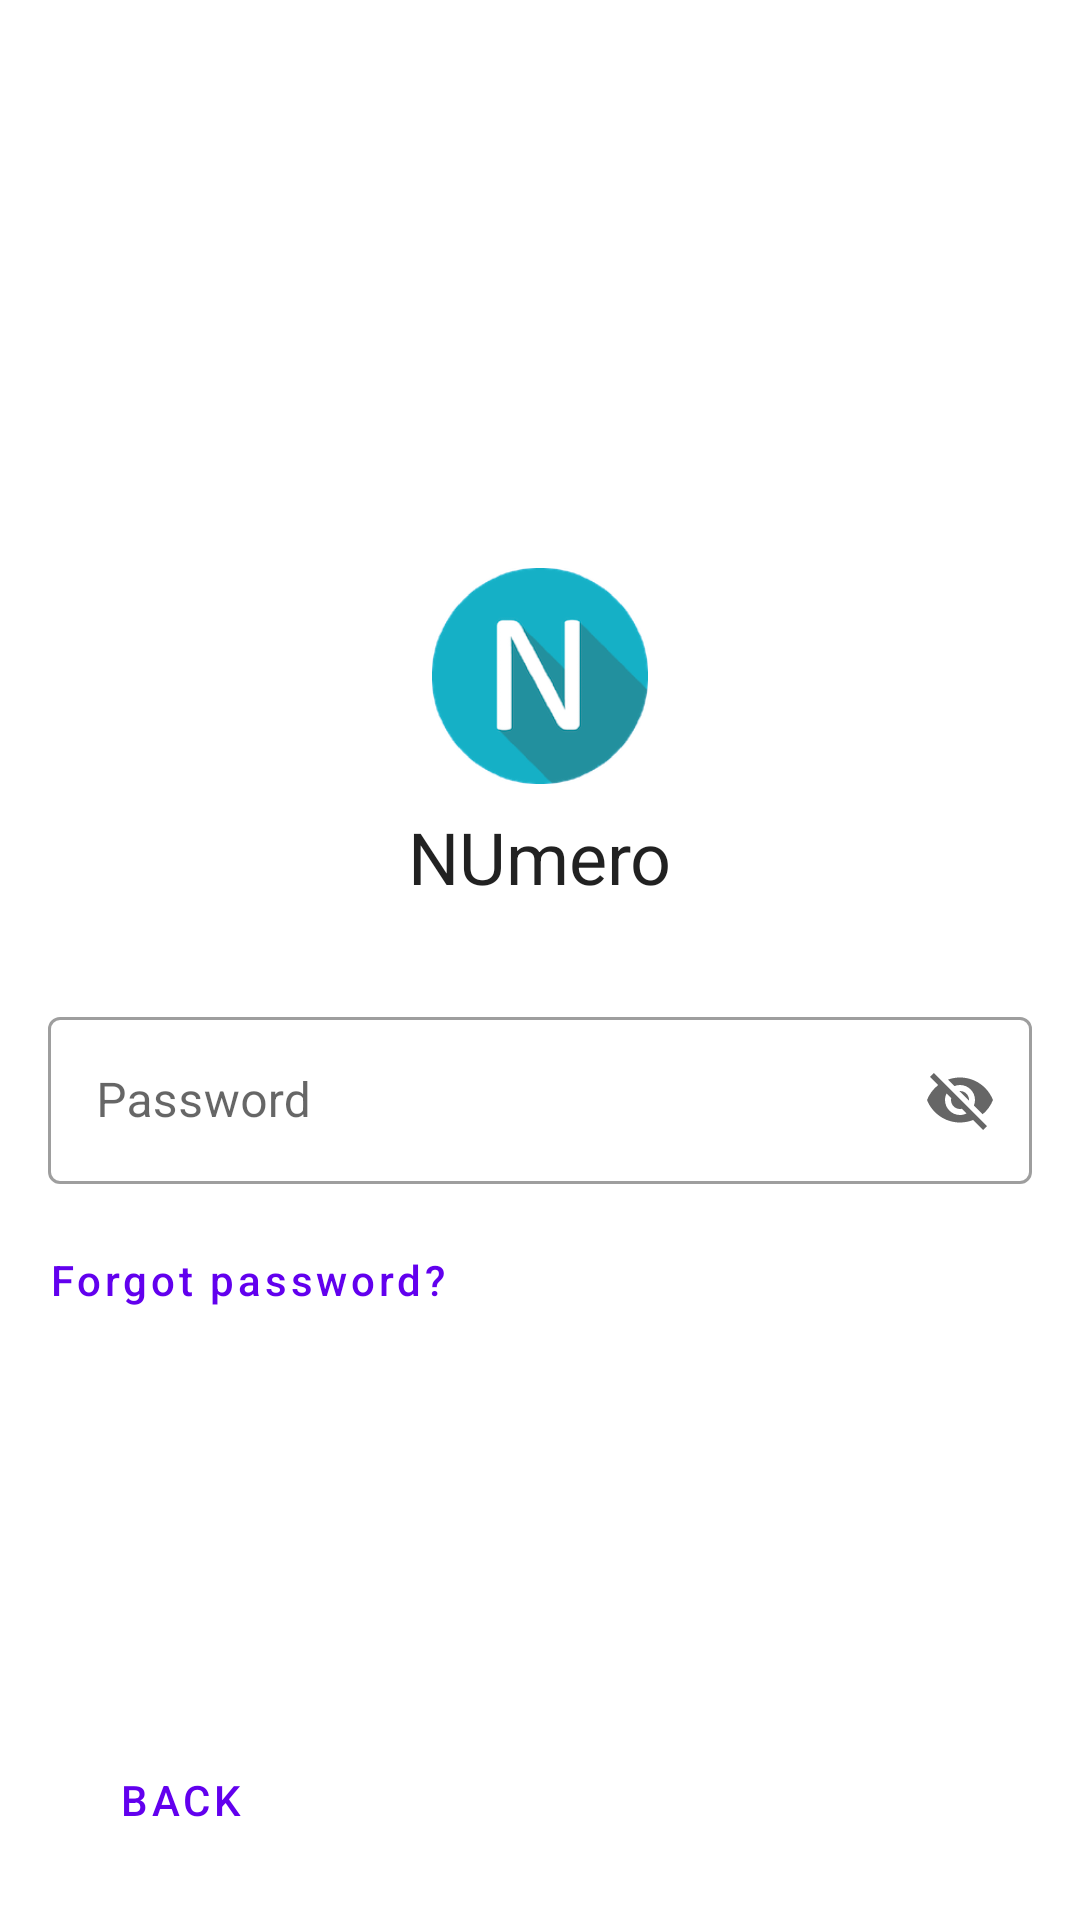

Layout XML and referenced resources for this Android screen:
<!-- AndroidManifest.xml: application theme Theme.MotionExample.NoActionBar -->
<!-- res/layout/fragment_shared_axis_end.xml -->
<?xml version="1.0" encoding="utf-8"?>
<androidx.constraintlayout.widget.ConstraintLayout xmlns:android="http://schemas.android.com/apk/res/android"
    xmlns:app="http://schemas.android.com/apk/res-auto"
    android:id="@+id/end_container"
    android:layout_width="match_parent"
    android:layout_height="match_parent">

    <androidx.appcompat.widget.AppCompatImageView
        android:id="@+id/account_image"
        android:layout_width="72dp"
        android:layout_height="72dp"
        app:layout_constraintBottom_toTopOf="@id/account_text"
        app:layout_constraintEnd_toEndOf="parent"
        app:layout_constraintStart_toStartOf="parent"
        app:layout_constraintTop_toTopOf="parent"
        app:layout_constraintVertical_chainStyle="packed"
        app:srcCompat="@drawable/ic_numero" />

    <TextView
        android:id="@+id/account_text"
        android:layout_width="wrap_content"
        android:layout_height="wrap_content"
        android:layout_marginTop="8dp"
        android:text="NUmero"
        android:textAppearance="?attr/textAppearanceHeadline5"
        app:layout_constraintBottom_toTopOf="@id/password_input"
        app:layout_constraintEnd_toEndOf="parent"
        app:layout_constraintStart_toStartOf="parent"
        app:layout_constraintTop_toBottomOf="@id/account_image" />

    <com.google.android.material.textfield.TextInputLayout
        android:id="@+id/password_input"
        style="@style/Widget.MaterialComponents.TextInputLayout.OutlinedBox"
        android:layout_width="0dp"
        android:layout_height="wrap_content"
        android:layout_marginHorizontal="16dp"
        android:layout_marginTop="32dp"
        android:hint="Password"
        app:endIconMode="password_toggle"
        app:layout_constraintBottom_toTopOf="@id/forgot_password_button"
        app:layout_constraintEnd_toEndOf="parent"
        app:layout_constraintStart_toStartOf="parent"
        app:layout_constraintTop_toBottomOf="@id/account_text">

        <com.google.android.material.textfield.TextInputEditText
            android:id="@+id/password_edit_text"
            android:layout_width="match_parent"
            android:layout_height="wrap_content" />
    </com.google.android.material.textfield.TextInputLayout>

    <com.google.android.material.button.MaterialButton
        android:id="@+id/forgot_password_button"
        style="@style/Widget.MaterialComponents.Button.TextButton"
        android:layout_width="wrap_content"
        android:layout_height="wrap_content"
        android:layout_marginStart="8dp"
        android:layout_marginTop="8dp"
        android:text="Forgot password?"
        android:textAllCaps="false"
        app:layout_constraintBottom_toBottomOf="parent"
        app:layout_constraintStart_toStartOf="parent"
        app:layout_constraintTop_toBottomOf="@id/password_input" />

    <com.google.android.material.button.MaterialButton
        android:id="@+id/back_button"
        style="@style/Widget.MaterialComponents.Button.TextButton"
        android:layout_width="wrap_content"
        android:layout_height="wrap_content"
        android:layout_margin="16dp"
        android:text="Back"
        app:layout_constraintBottom_toBottomOf="parent"
        app:layout_constraintStart_toStartOf="parent" />

</androidx.constraintlayout.widget.ConstraintLayout>
<!-- resources referenced by this layout -->
<resources>
  <!-- drawable ic_numero: png bitmap (drawable, 18099 bytes) -->
  <style name="Theme.MotionExample.NoActionBar">
          <item name="windowActionBar">false</item>
          <item name="windowNoTitle">true</item>
      </style>
</resources>
